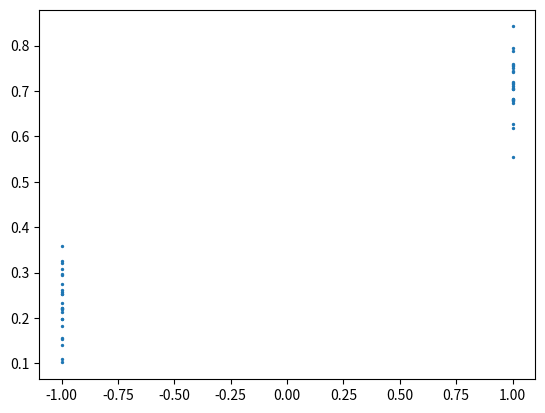

The script that saved this image:
import numpy as np

def noisy_sigmoid_feedback(value):
    return 1/(1 + np.exp(-value)) + np.random.normal(0, 0.05)


if __name__ == "__main__":
    # Use 25 1s and 25 -1s, plot the noisy sigmoid feedback
    import matplotlib.pyplot as plt
    vals = np.ones(50)
    vals[:25] *= -1
    feedback = []
    for val in vals:
        feedback.append(noisy_sigmoid_feedback(val))
    plt.scatter(vals, feedback, s=2)
    plt.savefig('feedback.png')
